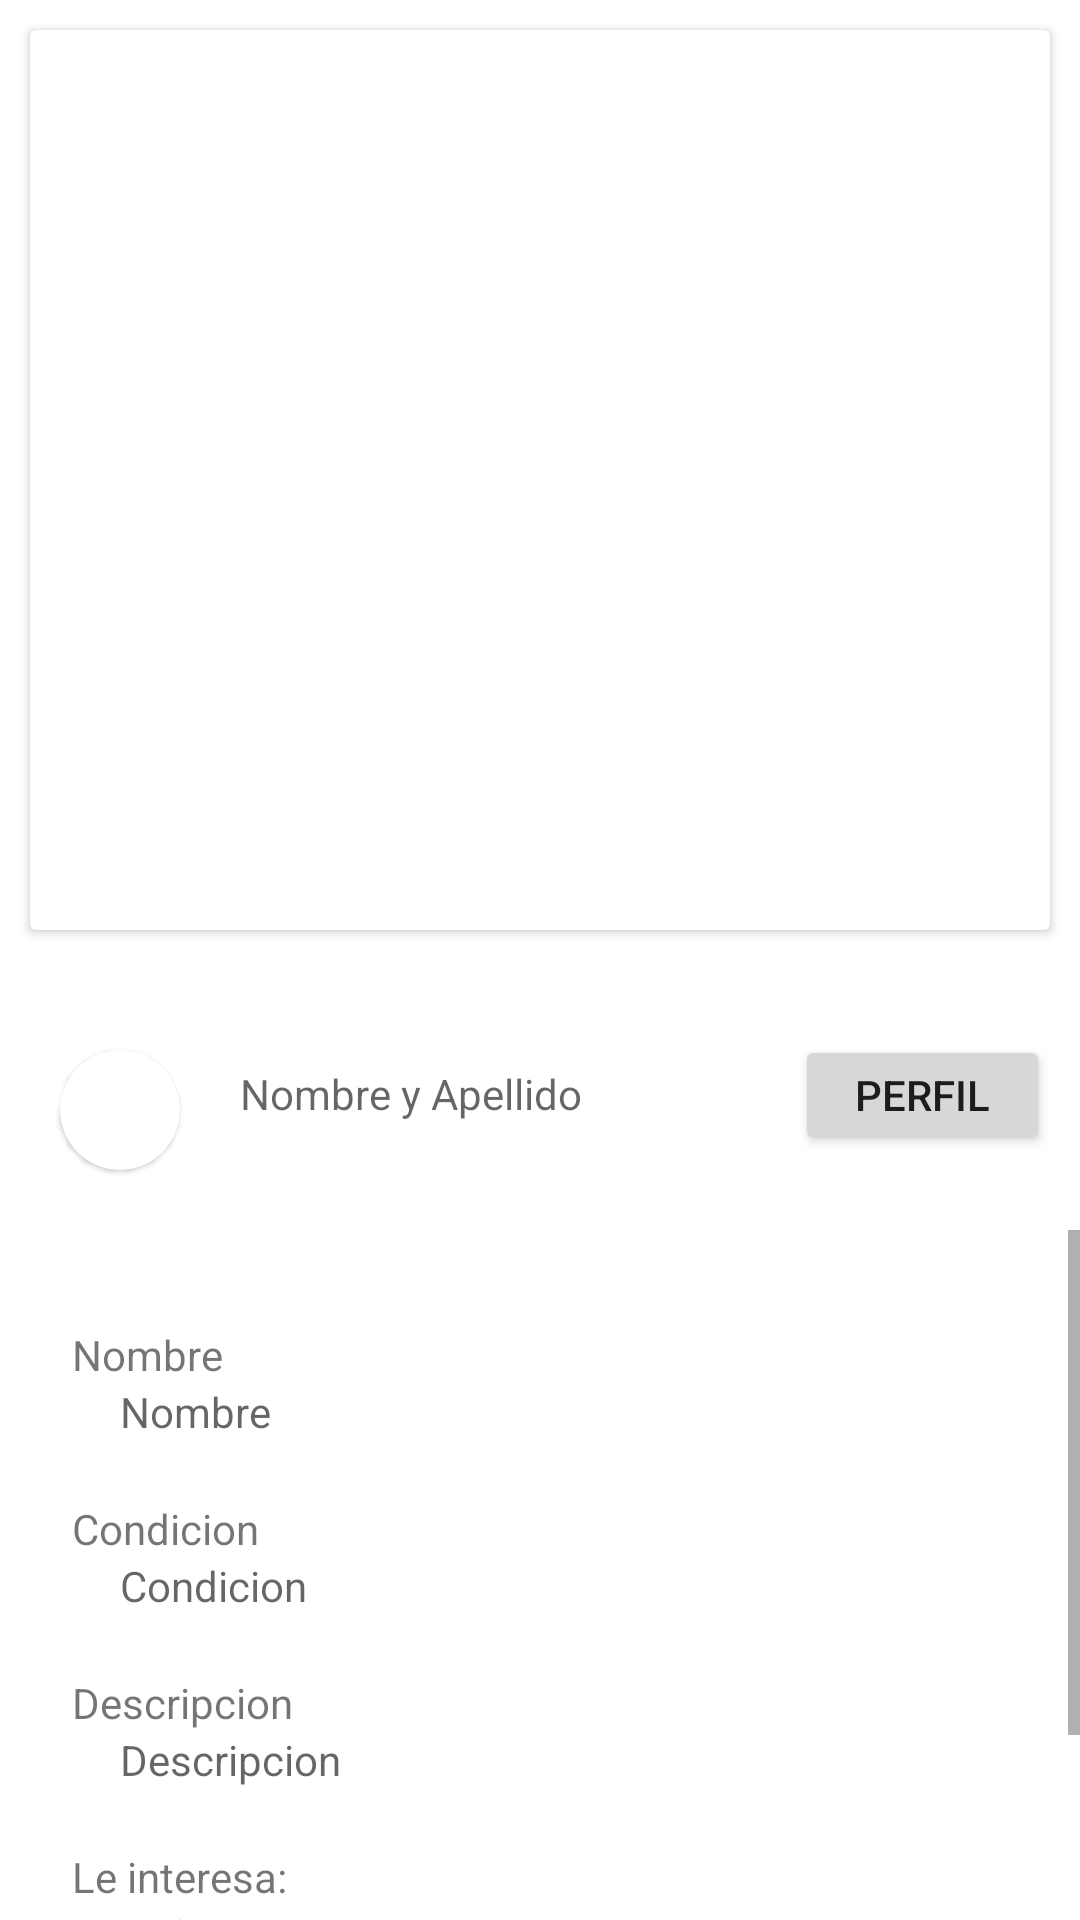

Write the Android layout XML for this screen, with the resource values it uses.
<!-- AndroidManifest.xml: application theme Theme.TruequeLibre -->
<!-- res/layout/activity_detalle_articulo.xml -->
<?xml version="1.0" encoding="utf-8"?>
<androidx.constraintlayout.widget.ConstraintLayout xmlns:android="http://schemas.android.com/apk/res/android"
    xmlns:app="http://schemas.android.com/apk/res-auto"
    xmlns:tools="http://schemas.android.com/tools"
    android:layout_width="match_parent"
    android:layout_height="match_parent"
    tools:context=".MainActivity">

    <RelativeLayout
        android:layout_width="match_parent"
        android:layout_height="match_parent">

        <androidx.cardview.widget.CardView
            android:id="@+id/cardviewcarrousel"
            android:layout_width="match_parent"
            android:layout_height="300dp"
            android:layout_margin="10dp">


            <LinearLayout
                android:layout_width="match_parent"
                android:layout_height="wrap_content">
                <ViewFlipper
                    android:id="@+id/image_flipper"
                    android:layout_width="match_parent"
                    android:layout_height="match_parent" >
                </ViewFlipper>
            </LinearLayout>
        </androidx.cardview.widget.CardView>

        <com.google.android.material.card.MaterialCardView
            android:id="@+id/detallematerialCardView"
            android:layout_width="40dp"
            android:layout_height="40dp"
            android:layout_below="@id/cardviewcarrousel"
            android:layout_marginLeft="20dp"
            android:layout_marginTop="30dp"
            android:innerRadius="0dp"
            android:shape="ring"
            android:thicknessRatio="1.9"
            app:cardCornerRadius="40dp">

            <ImageView
                android:id="@+id/detallefotoperil"
                android:layout_width="match_parent"
                android:layout_height="match_parent"
                android:layout_alignParentTop="true"
                android:layout_centerHorizontal="true"
                tools:srcCompat="@tools:sample/avatars"></ImageView>
        </com.google.android.material.card.MaterialCardView>

        <TextView
            android:id="@+id/detallenombreapellido"
            android:layout_width="wrap_content"
            android:layout_height="wrap_content"
            android:layout_marginLeft="20dp"
            android:layout_marginTop="35dp"
            android:hint="@string/tv_nombre_apellido_detalle"
            android:layout_toRightOf="@+id/detallematerialCardView"
            android:layout_below="@id/cardviewcarrousel"

            />
        <Button
            android:id="@+id/btndetalleverperfil"
            android:layout_width="85dp"
            android:layout_height="40dp"
            android:layout_alignParentRight="true"
            android:layout_marginRight="10dp"
            android:layout_marginTop="25dp"
            android:text="@string/btn_perfil"
            android:layout_below="@id/cardviewcarrousel"
            />

        <ScrollView
            android:layout_width="match_parent"
            android:layout_height="match_parent"
            android:layout_below="@+id/detallematerialCardView"
            android:layout_marginTop="20dp">

            <RelativeLayout
                android:layout_width="match_parent"
                android:layout_height="match_parent"  >

                <TextView
                    android:id="@+id/detalletitulo"
                    android:layout_width="wrap_content"
                    android:layout_height="wrap_content"
                    android:layout_marginStart="24dp"
                    android:layout_marginTop="32dp"
                    android:text="@string/tv_nombre" />

                <TextView
                    android:id="@+id/tvDetalletitulo"
                    android:layout_width="wrap_content"
                    android:layout_height="wrap_content"
                    android:layout_marginLeft="40dp"
                    android:hint="@string/tv_nombre"
                    android:layout_below="@id/detalletitulo"/>

                <TextView
                    android:id="@+id/detallecondicion"
                    android:layout_width="wrap_content"
                    android:layout_height="wrap_content"
                    android:layout_marginLeft="24dp"
                    android:layout_marginTop="20dp"
                    android:text="@string/tv_condicion"
                    android:layout_below="@id/tvDetalletitulo"/>
                <TextView
                    android:id="@+id/tvDetallecondicion"
                    android:layout_width="wrap_content"
                    android:layout_height="wrap_content"
                    android:layout_marginLeft="40dp"
                    android:hint="@string/tv_condicion"
                    android:layout_below="@id/detallecondicion"/>

                <TextView
                    android:id="@+id/detalledescripcion"
                    android:layout_width="wrap_content"
                    android:layout_height="wrap_content"
                    android:layout_marginLeft="24dp"
                    android:layout_marginTop="20dp"
                    android:text="@string/tv_descripcion"
                    android:layout_below="@id/tvDetallecondicion"/>

                <TextView
                    android:id="@+id/tvDetalledescripcion"
                    android:layout_width="wrap_content"
                    android:layout_height="wrap_content"
                    android:layout_marginLeft="40dp"
                    android:hint="@string/tv_descripcion"
                    android:layout_below="@id/detalledescripcion"/>

                <TextView
                    android:id="@+id/leinteresaarticulo"
                    android:layout_width="wrap_content"
                    android:layout_height="wrap_content"
                    android:layout_marginLeft="24dp"
                    android:layout_marginTop="20dp"
                    android:text="@string/tv_le_interesa"
                    android:layout_below="@+id/tvDetalledescripcion"/>

                <TextView
                    android:id="@+id/tvLeinteresaarticulo"
                    android:layout_width="wrap_content"
                    android:layout_height="wrap_content"
                    android:layout_marginLeft="40dp"
                    android:hint="@string/tv_le_interesa"
                    android:layout_below="@id/leinteresaarticulo"/>

                <Button
                    android:id="@+id/btnaceptar"
                    android:layout_width="300dp"
                    android:layout_height="40dp"
                    android:layout_marginTop="30dp"
                    android:text="Ofertar"
                    android:layout_centerHorizontal="true"
                    android:layout_below="@+id/tvLeinteresaarticulo"
                 />
             </RelativeLayout>
        </ScrollView>

    </RelativeLayout>
</androidx.constraintlayout.widget.ConstraintLayout>
<!-- resources referenced by this layout -->
<resources>
  <string name="btn_perfil">Perfil</string>
  <string name="tv_condicion">Condicion</string>
  <string name="tv_descripcion">Descripcion</string>
  <string name="tv_le_interesa">Le interesa:</string>
  <string name="tv_nombre">Nombre</string>
  <string name="tv_nombre_apellido_detalle">Nombre y Apellido</string>
  <style name="Theme.TruequeLibre" parent="Theme.MaterialComponents.DayNight.DarkActionBar">
          
          <item name="colorPrimary">@color/purple_500</item>
          <item name="colorPrimaryVariant">@color/purple_700</item>
          <item name="colorOnPrimary">@color/white</item>
          
          <item name="colorSecondary">@color/teal_200</item>
          <item name="colorSecondaryVariant">@color/teal_700</item>
          <item name="colorOnSecondary">@color/black</item>
          
          <item name="android:statusBarColor">?attr/colorPrimaryVariant</item>
          
  
      </style>
  <color name="purple_500">#016EEB</color>
  <color name="purple_700">#00326B</color>
  <color name="white">#FFFFFFFF</color>
  <color name="teal_200">#0056B8</color>
  <color name="teal_700">#20436B</color>
  <color name="black">#FF000000</color>
</resources>
